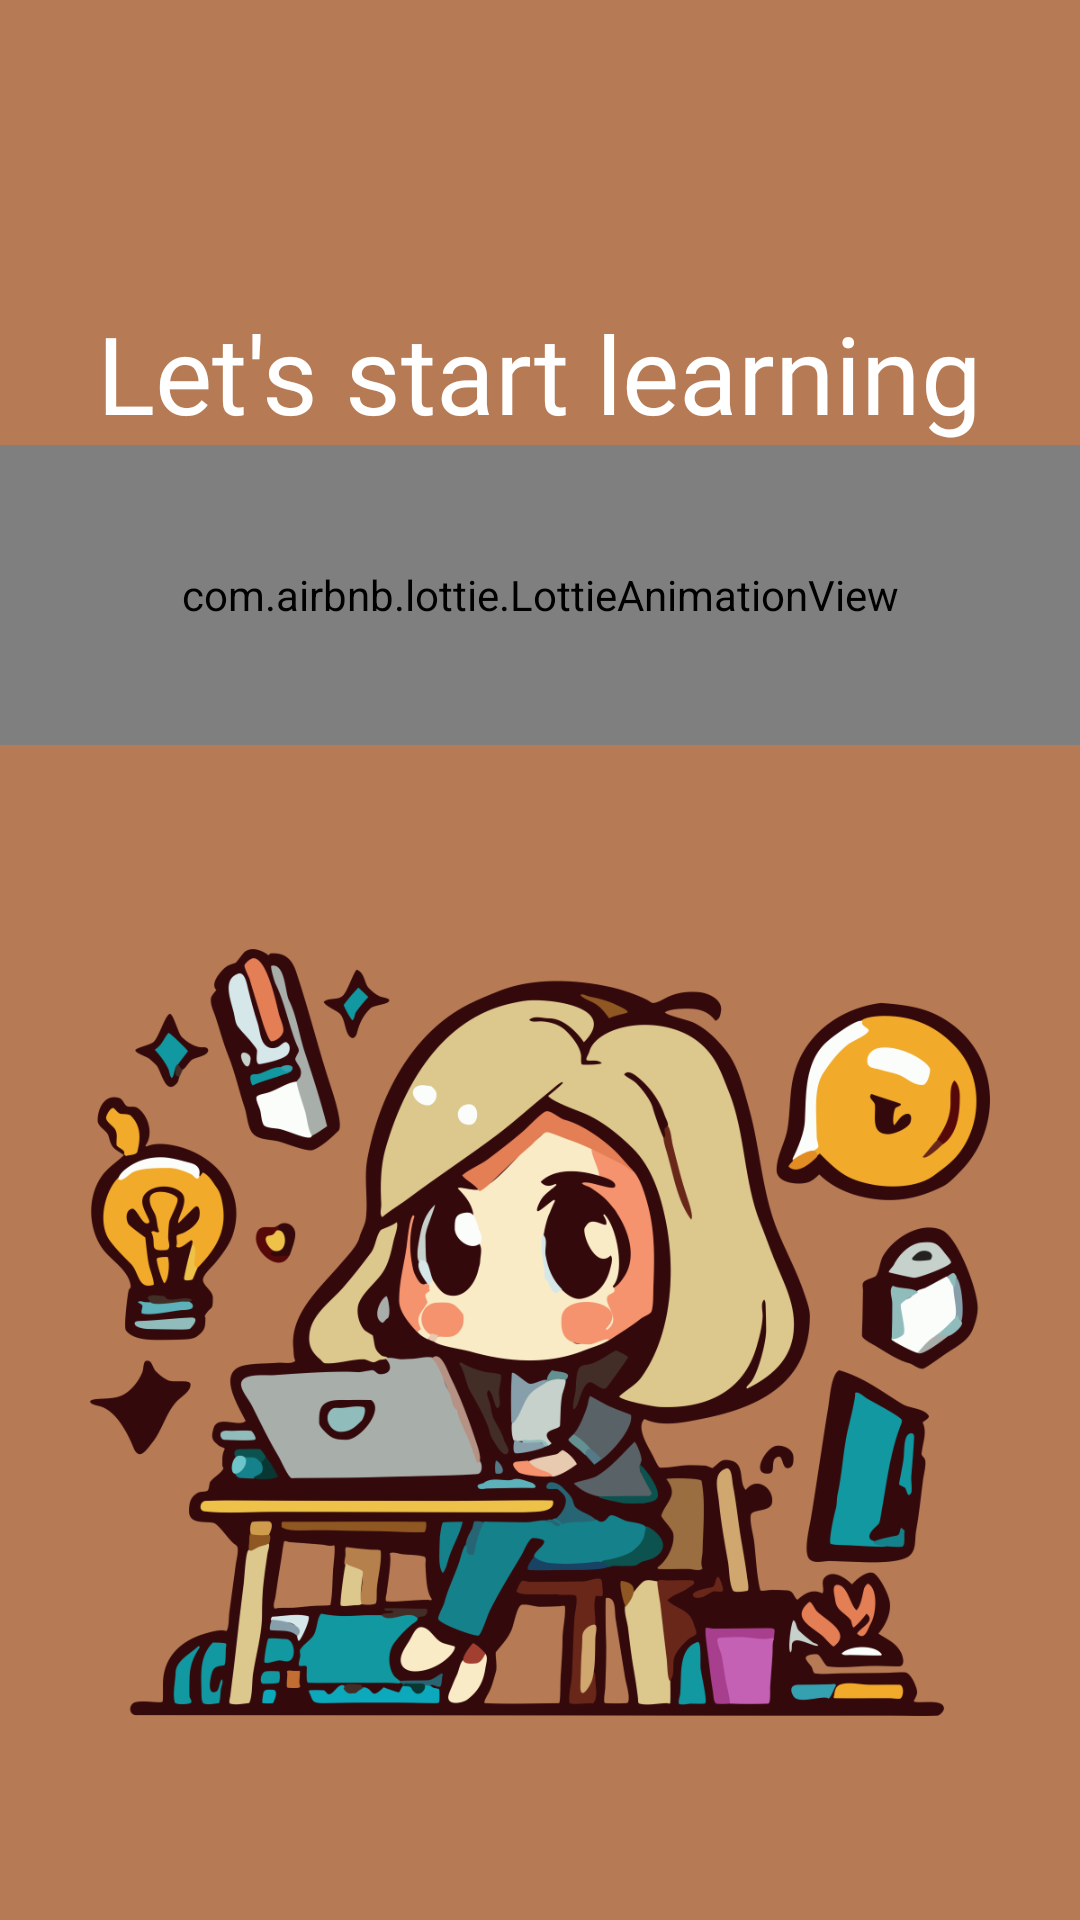

This screen was rendered from an Android layout file. Write that file and the resources it references.
<!-- AndroidManifest.xml: application theme Theme.DonShy -->
<!-- res/layout/splash_activity.xml -->
<?xml version="1.0" encoding="utf-8"?>
<androidx.constraintlayout.widget.ConstraintLayout xmlns:android="http://schemas.android.com/apk/res/android"
    xmlns:app="http://schemas.android.com/apk/res-auto"
    android:layout_width="match_parent"
    android:layout_height="match_parent"
    android:background="@color/app_color">

    <TextView
        android:id="@+id/txt_start"
        android:layout_width="wrap_content"
        android:layout_height="wrap_content"
        android:layout_marginTop="100dp"
        android:text="@string/start_learning"
        style="@style/Heading_1"
        app:layout_constraintEnd_toEndOf="parent"
        app:layout_constraintStart_toStartOf="parent"
        app:layout_constraintTop_toTopOf="parent" />

    <com.airbnb.lottie.LottieAnimationView
        android:id="@+id/lottieView"
        android:layout_width="match_parent"
        android:layout_height="100dp"
        android:background="@color/app_color"
        app:layout_constraintTop_toBottomOf="@id/txt_start"
        app:lottie_autoPlay="true"
        app:lottie_loop="false"
        app:lottie_rawRes="@raw/progress_bar_lottie" />

    <ImageView
        android:id="@+id/img_girl_study"
        android:layout_width="match_parent"
        android:layout_height="0dp"
        android:layout_marginHorizontal="30dp"
        android:src="@drawable/girl_study"
        app:layout_constraintBottom_toBottomOf="parent"
        app:layout_constraintEnd_toEndOf="parent"
        app:layout_constraintStart_toStartOf="parent"
        app:layout_constraintTop_toBottomOf="@id/lottieView" />

</androidx.constraintlayout.widget.ConstraintLayout>
<!-- resources referenced by this layout -->
<resources>
  <color name="app_color">#B67B54</color>
  <!-- drawable girl_study: png bitmap (drawable, 228032 bytes) -->
  <string name="start_learning">Let\'s start learning</string>
  <style name="Heading_1">
          <item name="android:fontFamily">@font/lemon_soda</item>
          <item name="android:textSize">36sp</item>
          <item name="android:textColor">@color/white</item>
      </style>
  <style name="Theme.DonShy" parent="android:Theme.Material.Light.NoActionBar" />
  <color name="white">#FFFFFFFF</color>
</resources>
